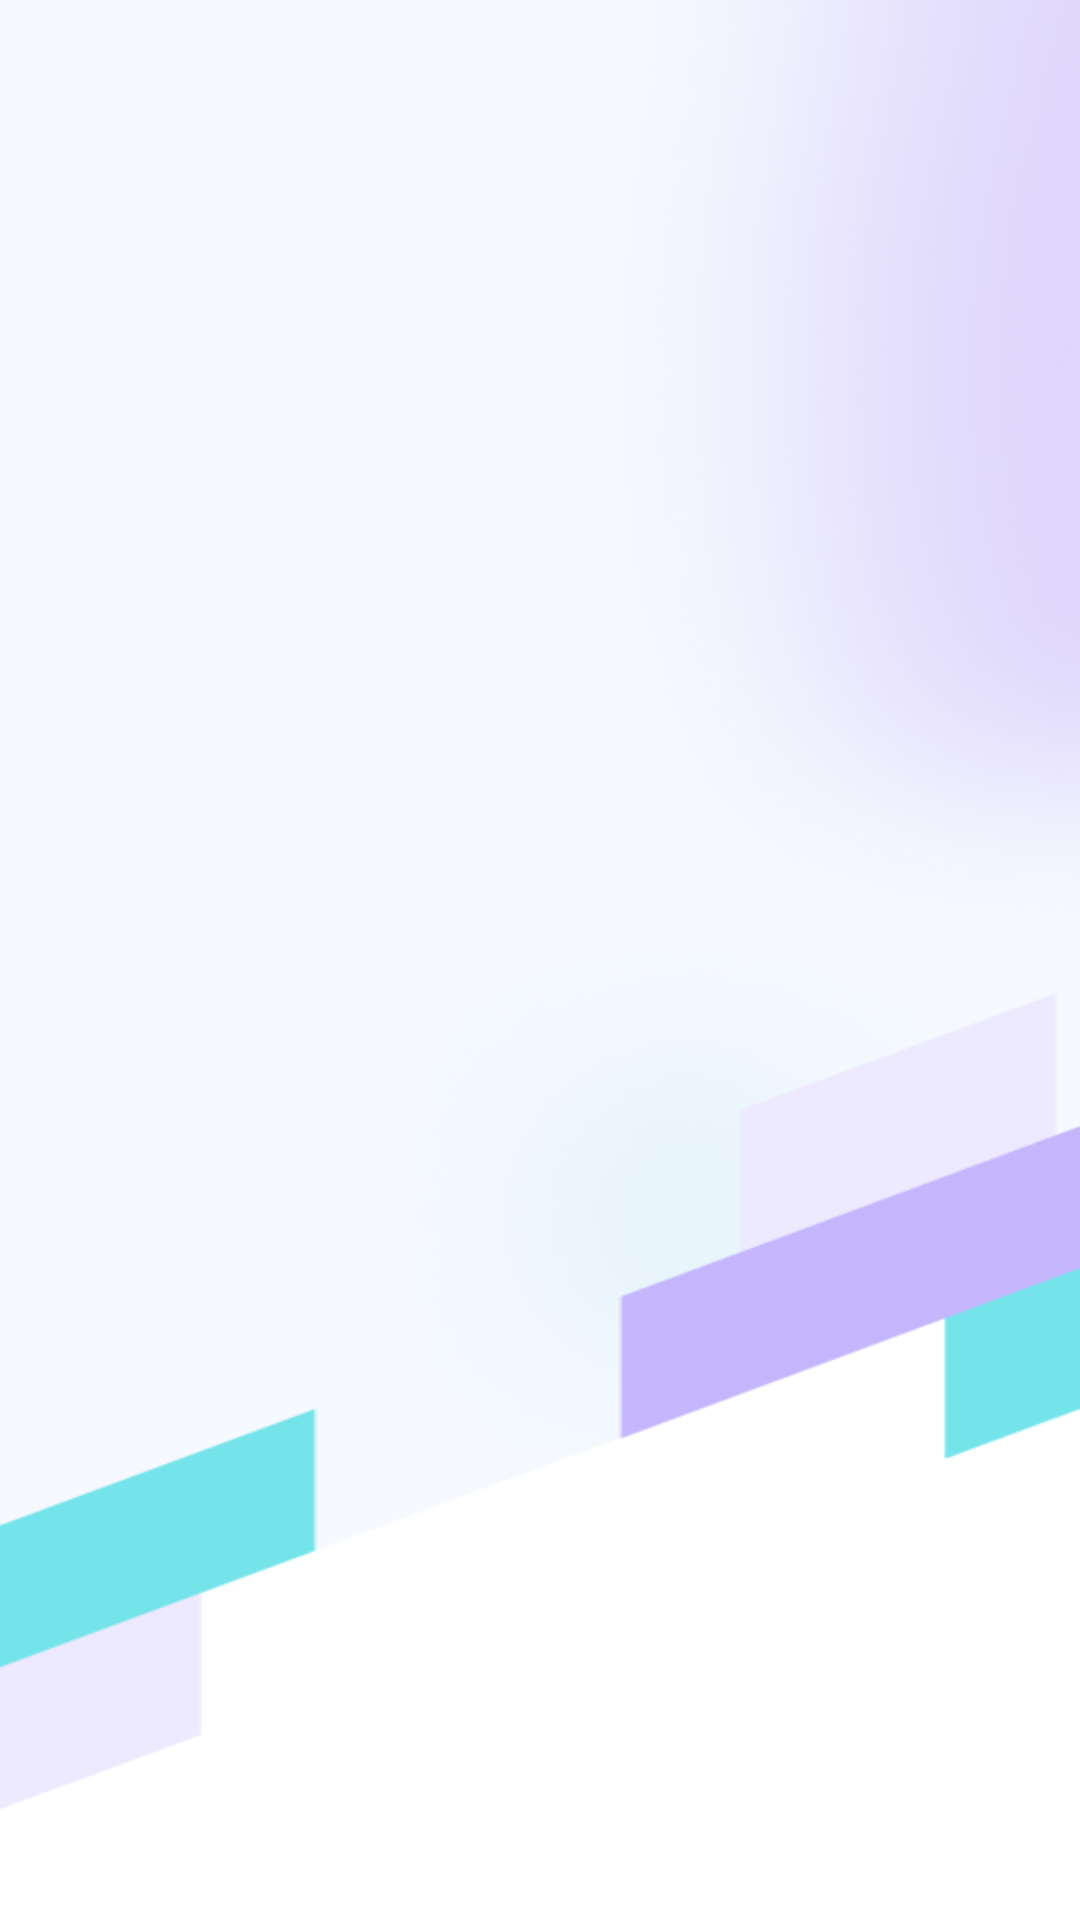

Android layout source for this screen:
<!-- AndroidManifest.xml: application theme Theme.Bancom -->
<!-- res/layout/activity_splash.xml -->
<?xml version="1.0" encoding="utf-8"?>
<androidx.constraintlayout.widget.ConstraintLayout xmlns:android="http://schemas.android.com/apk/res/android"
    xmlns:app="http://schemas.android.com/apk/res-auto"
    xmlns:tools="http://schemas.android.com/tools"
    android:layout_width="match_parent"
    android:layout_height="match_parent"
    tools:context=".UI.View.SplashActivity"
    android:background="@drawable/background">

    <ImageView
        android:id="@+id/imageView"
        android:layout_width="wrap_content"
        android:layout_height="wrap_content"
        app:srcCompat="@drawable/logomark"
        app:layout_constraintStart_toStartOf="parent"
        app:layout_constraintEnd_toEndOf="parent"
        app:layout_constraintTop_toTopOf="parent"
        app:layout_constraintBottom_toBottomOf="parent"/>
</androidx.constraintlayout.widget.ConstraintLayout>
<!-- resources referenced by this layout -->
<resources>
  <!-- drawable background: png bitmap (drawable, 69375 bytes) -->
  <style name="Theme.Bancom" parent="Theme.MaterialComponents.DayNight.DarkActionBar">
          
          <item name="colorPrimary">@color/purple_500</item>
          <item name="colorPrimaryVariant">@color/purple_700</item>
          <item name="colorOnPrimary">@color/white</item>
          
          <item name="colorSecondary">@color/teal_200</item>
          <item name="colorSecondaryVariant">@color/teal_700</item>
          <item name="colorOnSecondary">@color/black</item>
          
          <item name="android:statusBarColor">?attr/colorPrimaryVariant</item>
          
      </style>
  <color name="purple_500">#FF6200EE</color>
  <color name="purple_700">#FF3700B3</color>
  <color name="white">#FFFFFFFF</color>
  <color name="teal_200">#FF03DAC5</color>
  <color name="teal_700">#FF018786</color>
  <color name="black">#FF000000</color>
</resources>
